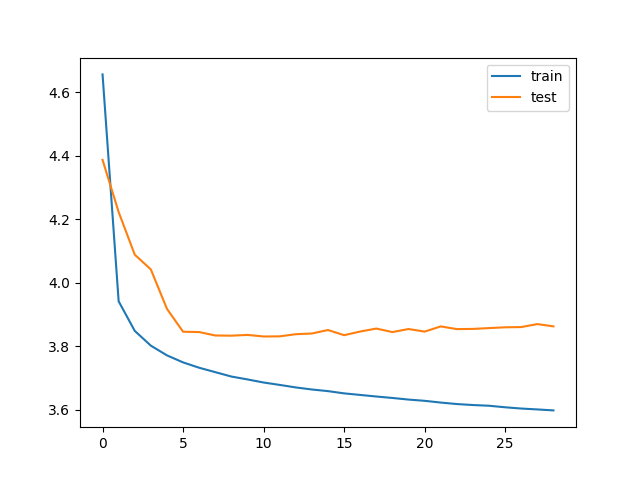

The file beside this chart, header and first rows:
bleu_threshold, trainData_size, testData_size, train_loss, train_bleu, test_loss, test_bleu, save
0.05, 65500, 16500, 4.656, 0.3841, 4.387, 0.01152, V
0.05, 65500, 16500, 3.942, 0.1871, 4.223, 0.01255, V
0.05, 65500, 16500, 3.848, 0.1587, 4.089, 0.01334, V
0.05, 65500, 16500, 3.802, 0.1556, 4.042, 0.01374, V
0.05, 65500, 16500, 3.771, 0.1548, 3.918, 0.0282, V
0.05, 65500, 16500, 3.749, 0.155, 3.846, 0.01539, V
0.05, 65500, 16500, 3.732, 0.1542, 3.845, 0.02213, V
0.05, 65500, 16500, 3.718, 0.1551, 3.834, 0.01042, V
0.05, 65500, 16500, 3.705, 0.1561, 3.833, 0.0142, V
0.05, 65500, 16500, 3.695, 0.1566, 3.836, 0.01688, 
0.05, 65500, 16500, 3.686, 0.1583, 3.831, 0.01936, V
0.05, 65500, 16500, 3.678, 0.1586, 3.831, 0.02274, 
0.05, 65500, 16500, 3.67, 0.1596, 3.838, 0.01811, 
0.05, 65500, 16500, 3.664, 0.1613, 3.84, 0.01643, 
0.05, 65500, 16500, 3.659, 0.1621, 3.851, 0.02329, 
0.05, 65500, 16500, 3.652, 0.1633, 3.835, 0.02165, 
0.05, 65500, 16500, 3.647, 0.1631, 3.846, 0.02784, 
0.05, 65500, 16500, 3.642, 0.1635, 3.856, 0.02591, 
0.05, 65500, 16500, 3.637, 0.1646, 3.845, 0.02825, 
0.05, 65500, 16500, 3.632, 0.1653, 3.854, 0.02915, 
0.05, 65500, 16500, 3.628, 0.1658, 3.846, 0.02593, 
0.05, 65500, 16500, 3.623, 0.1664, 3.863, 0.02939, 
0.05, 65500, 16500, 3.618, 0.1675, 3.854, 0.03046, 
0.05, 65500, 16500, 3.615, 0.1681, 3.855, 0.03523, 
0.05, 65500, 16500, 3.613, 0.1685, 3.857, 0.03589, 
0.05, 65500, 16500, 3.608, 0.1698, 3.86, 0.03368, 
0.05, 65500, 16500, 3.604, 0.1696, 3.86, 0.03636, 
0.05, 65500, 16500, 3.601, 0.1701, 3.87, 0.0366, 
0.05, 65500, 16500, 3.598, 0.1698, 3.863, 0.0353, 
